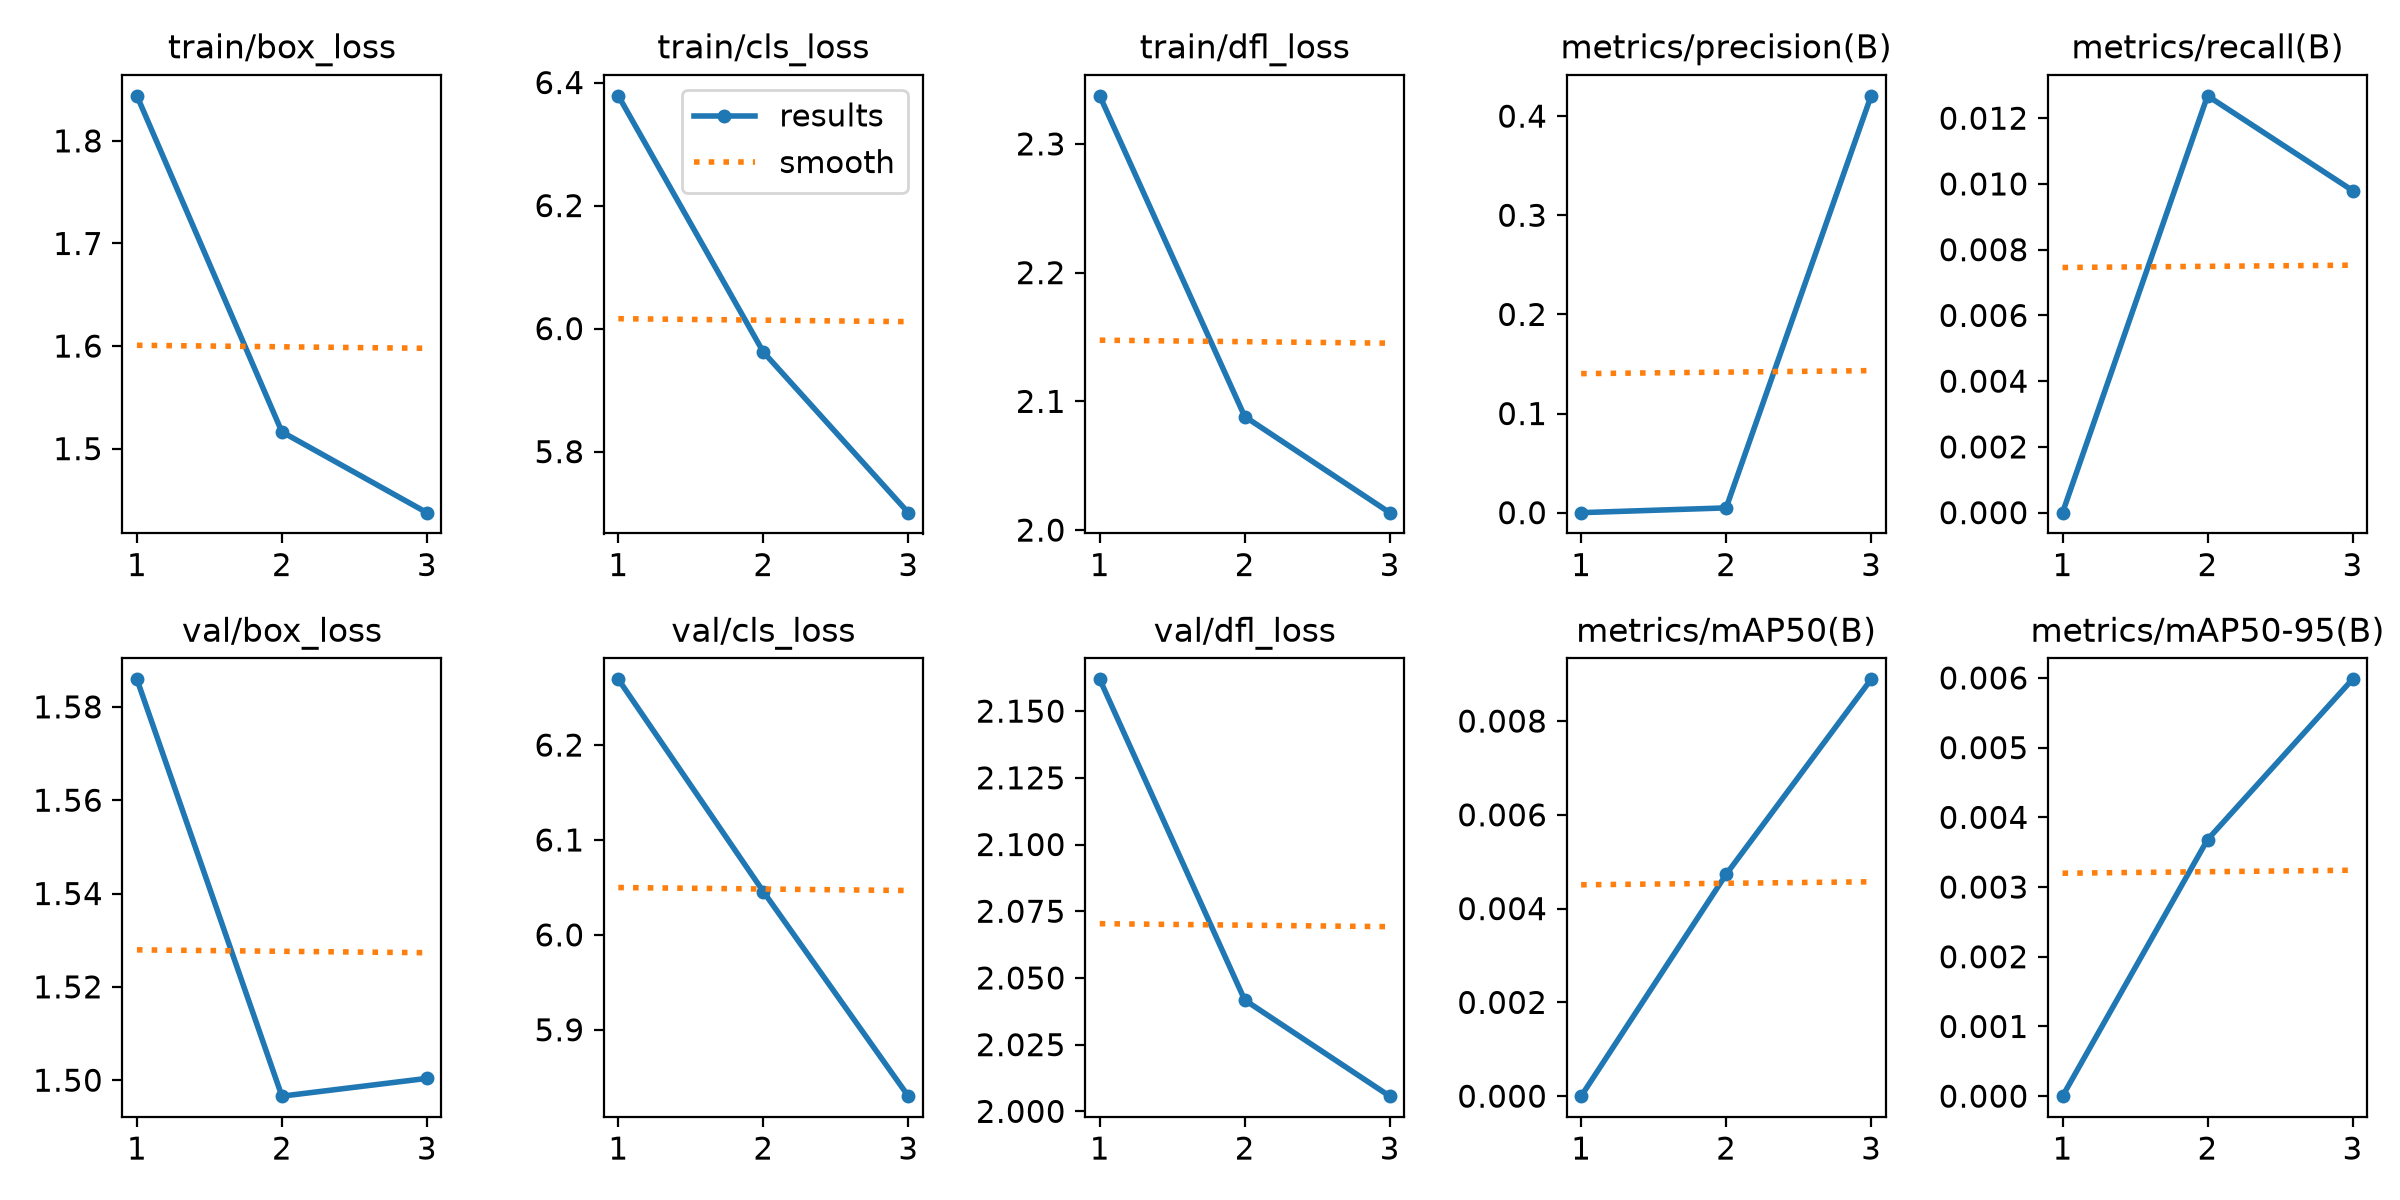

The data file committed next to this chart (first rows):
epoch, time, train/box_loss, train/cls_loss, train/dfl_loss, metrics/precision(B), metrics/recall(B), metrics/mAP50(B), metrics/mAP50-95(B), val/box_loss, val/cls_loss, val/dfl_loss, lr/pg0, lr/pg1, lr/pg2
1, 49.72, 1.844, 6.378, 2.337, 0, 0, 0, 0, 1.586, 6.269, 2.162, 3.11579e-05, 3.11579e-05, 3.11579e-05
2, 138.6, 1.516, 5.962, 2.088, 0.00482, 0.01268, 0.00473, 0.00368, 1.497, 6.046, 2.042, 4.23158e-05, 4.23158e-05, 4.23158e-05
3, 184.6, 1.438, 5.701, 2.014, 0.4205, 0.0098, 0.00889, 0.00598, 1.5, 5.83, 2.006, 3.23537e-05, 3.23537e-05, 3.23537e-05
